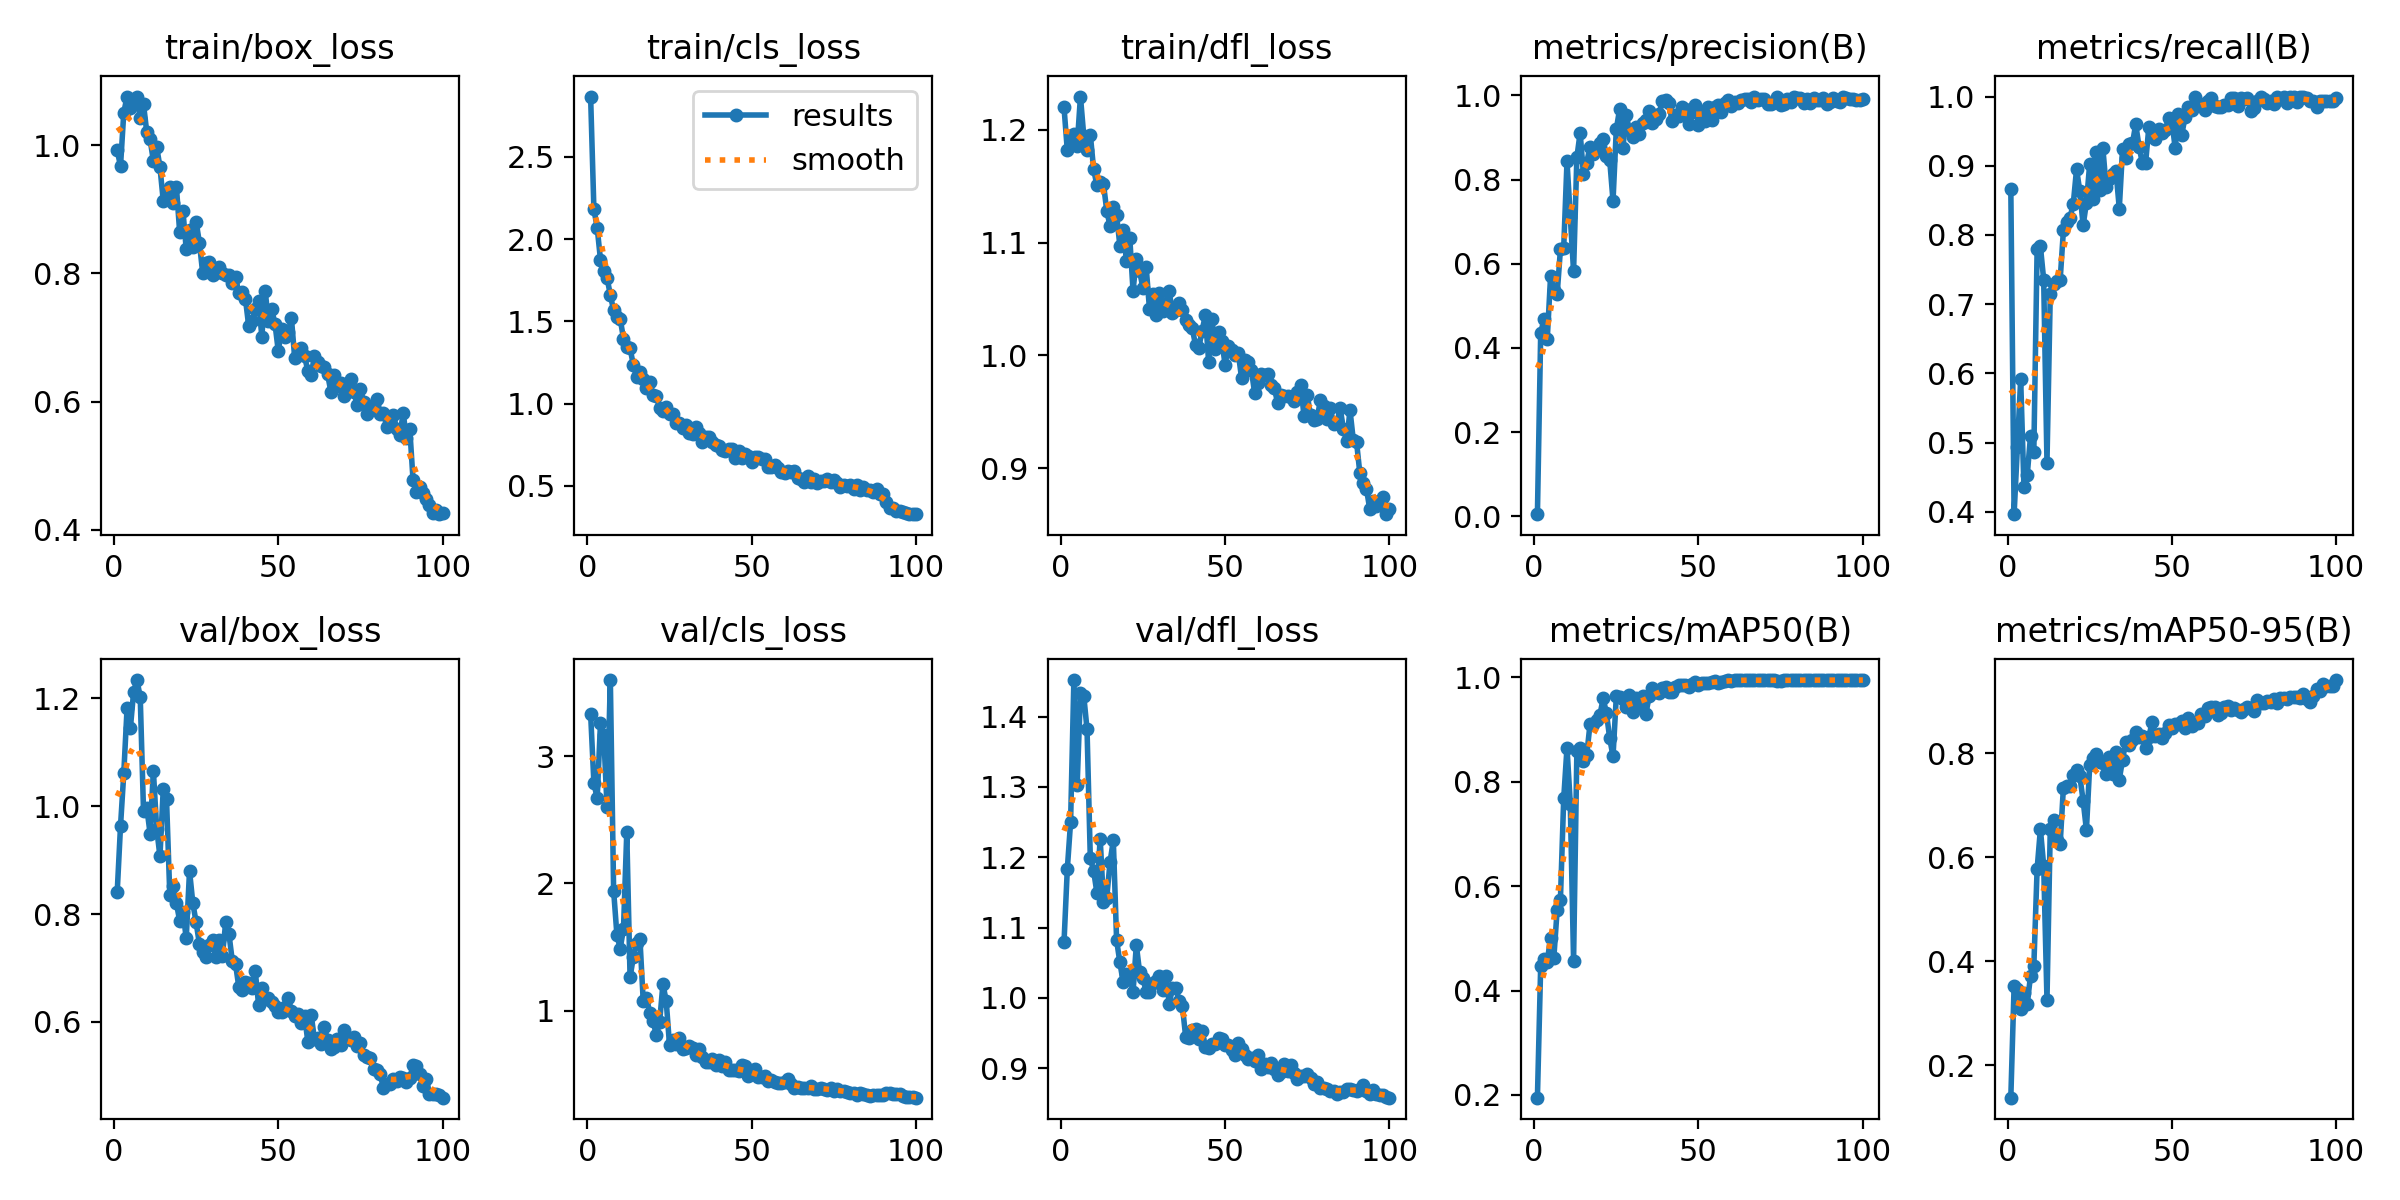

Source data for this figure (header and first rows):
epoch, time, train/box_loss, train/cls_loss, train/dfl_loss, metrics/precision(B), metrics/recall(B), metrics/mAP50(B), metrics/mAP50-95(B), val/box_loss, val/cls_loss, val/dfl_loss, lr/pg0, lr/pg1, lr/pg2
1, 225.3, 0.9922, 2.867, 1.22, 0.0049, 0.867, 0.1948, 0.1372, 0.8412, 3.332, 1.079, 0.0003287, 0.0003287, 0.0003287
2, 430.8, 0.9671, 2.181, 1.182, 0.4358, 0.3965, 0.4479, 0.3518, 0.9625, 2.788, 1.183, 0.000665, 0.000665, 0.000665
3, 639.4, 1.051, 2.069, 1.193, 0.4681, 0.4936, 0.4613, 0.3463, 1.061, 2.668, 1.25, 0.0009945, 0.0009945, 0.0009945
4, 852.1, 1.076, 1.874, 1.196, 0.4218, 0.5915, 0.4554, 0.307, 1.182, 3.259, 1.452, 0.001317, 0.001317, 0.001317
5, 1086, 1.059, 1.809, 1.186, 0.5696, 0.4352, 0.5017, 0.3384, 1.144, 3.163, 1.303, 0.001372, 0.001372, 0.001372
6, 1317, 1.072, 1.764, 1.229, 0.5371, 0.4532, 0.4633, 0.3178, 1.212, 2.598, 1.433, 0.001358, 0.001358, 0.001358
7, 1552, 1.075, 1.661, 1.195, 0.5274, 0.5095, 0.5542, 0.3718, 1.233, 3.597, 1.43, 0.001344, 0.001344, 0.001344
8, 1783, 1.042, 1.567, 1.182, 0.6338, 0.4865, 0.5742, 0.39, 1.202, 1.943, 1.382, 0.00133, 0.00133, 0.00133
9, 2013, 1.064, 1.524, 1.196, 0.6384, 0.7794, 0.768, 0.577, 0.9911, 1.595, 1.199, 0.001316, 0.001316, 0.001316
10, 2245, 1.02, 1.515, 1.165, 0.8428, 0.7836, 0.8654, 0.6537, 0.997, 1.488, 1.181, 0.001302, 0.001302, 0.001302
11, 2477, 1.009, 1.396, 1.151, 0.7116, 0.7354, 0.7578, 0.5838, 0.949, 1.643, 1.15, 0.001288, 0.001288, 0.001288
12, 2714, 0.9754, 1.343, 1.153, 0.5821, 0.4712, 0.4574, 0.3254, 1.066, 2.401, 1.227, 0.001273, 0.001273, 0.001273
13, 2961, 0.9974, 1.336, 1.152, 0.8527, 0.7142, 0.8583, 0.6532, 0.9584, 1.263, 1.137, 0.001259, 0.001259, 0.001259
14, 3217, 0.9659, 1.236, 1.128, 0.9111, 0.7293, 0.8649, 0.6706, 0.9069, 1.42, 1.143, 0.001245, 0.001245, 0.001245
15, 3467, 0.9135, 1.16, 1.115, 0.8122, 0.7341, 0.8397, 0.6337, 1.031, 1.533, 1.193, 0.001231, 0.001231, 0.001231
16, 3721, 0.9279, 1.192, 1.131, 0.8404, 0.7343, 0.8512, 0.6243, 1.013, 1.565, 1.224, 0.001217, 0.001217, 0.001217
17, 3975, 0.9351, 1.149, 1.124, 0.8783, 0.8064, 0.9105, 0.7339, 0.8352, 1.078, 1.082, 0.001203, 0.001203, 0.001203
18, 4228, 0.9102, 1.092, 1.097, 0.8615, 0.8182, 0.9108, 0.7361, 0.8523, 1.102, 1.05, 0.001189, 0.001189, 0.001189
19, 4476, 0.9353, 1.134, 1.111, 0.8706, 0.8249, 0.9192, 0.7368, 0.8206, 0.9833, 1.022, 0.001174, 0.001174, 0.001174
20, 4711, 0.8645, 1.05, 1.084, 0.8865, 0.8449, 0.9277, 0.7577, 0.7873, 0.9213, 1.033, 0.00116, 0.00116, 0.00116
21, 4944, 0.8973, 1.048, 1.104, 0.8964, 0.895, 0.9598, 0.7679, 0.8036, 0.8051, 1.032, 0.001146, 0.001146, 0.001146
22, 5176, 0.8376, 0.9731, 1.057, 0.8549, 0.863, 0.9316, 0.7553, 0.7552, 0.9134, 1.008, 0.001132, 0.001132, 0.001132
23, 5393, 0.8674, 0.9535, 1.085, 0.8455, 0.8138, 0.8831, 0.7087, 0.88, 1.209, 1.075, 0.001118, 0.001118, 0.001118
24, 5626, 0.8412, 0.977, 1.075, 0.7494, 0.8465, 0.8488, 0.6522, 0.8204, 1.074, 1.036, 0.001104, 0.001104, 0.001104
25, 5860, 0.8807, 0.9362, 1.059, 0.9194, 0.9027, 0.9635, 0.7769, 0.7847, 0.7309, 1.028, 0.001089, 0.001089, 0.001089
26, 6092, 0.848, 0.936, 1.078, 0.9668, 0.8525, 0.9626, 0.791, 0.7444, 0.7727, 1.009, 0.001075, 0.001075, 0.001075
27, 6324, 0.8008, 0.8846, 1.041, 0.8742, 0.9194, 0.9581, 0.7991, 0.7292, 0.7398, 1.008, 0.001061, 0.001061, 0.001061
28, 6556, 0.8156, 0.8833, 1.054, 0.9531, 0.8645, 0.9433, 0.7822, 0.7208, 0.7872, 1.021, 0.001047, 0.001047, 0.001047
29, 6792, 0.8179, 0.8544, 1.035, 0.9174, 0.9256, 0.9668, 0.781, 0.7418, 0.7022, 1.025, 0.001033, 0.001033, 0.001033
30, 7001, 0.7975, 0.8673, 1.055, 0.9019, 0.8695, 0.934, 0.7593, 0.7525, 0.7032, 1.031, 0.001019, 0.001019, 0.001019
31, 7210, 0.802, 0.8239, 1.04, 0.9253, 0.8814, 0.9614, 0.7924, 0.7207, 0.7197, 1.011, 0.001005, 0.001005, 0.001005
32, 7441, 0.8096, 0.8174, 1.045, 0.9073, 0.8881, 0.9439, 0.7596, 0.7519, 0.704, 1.031, 0.0009904, 0.0009904, 0.0009904
33, 7676, 0.7999, 0.8556, 1.057, 0.934, 0.892, 0.9637, 0.8016, 0.7221, 0.6555, 0.9919, 0.0009763, 0.0009763, 0.0009763
34, 7910, 0.798, 0.8216, 1.037, 0.9421, 0.8382, 0.9299, 0.7491, 0.785, 0.6985, 1.014, 0.0009621, 0.0009621, 0.0009621
35, 8138, 0.7974, 0.768, 1.04, 0.9631, 0.9246, 0.9645, 0.7877, 0.7626, 0.6395, 1.014, 0.000948, 0.000948, 0.000948
36, 8371, 0.7857, 0.7977, 1.046, 0.9351, 0.9117, 0.9796, 0.8224, 0.7137, 0.5998, 0.996, 0.0009339, 0.0009339, 0.0009339
37, 8624, 0.7944, 0.7978, 1.04, 0.9449, 0.9317, 0.9716, 0.815, 0.7072, 0.596, 0.9892, 0.0009197, 0.0009197, 0.0009197
38, 8877, 0.769, 0.7684, 1.031, 0.9562, 0.9322, 0.9698, 0.8244, 0.6644, 0.6213, 0.9451, 0.0009056, 0.0009056, 0.0009056
39, 9116, 0.7703, 0.7475, 1.027, 0.9865, 0.96, 0.9801, 0.8402, 0.6591, 0.5721, 0.9434, 0.0008914, 0.0008914, 0.0008914
40, 9325, 0.7607, 0.7449, 1.024, 0.9879, 0.9278, 0.9811, 0.8307, 0.6736, 0.6131, 0.9548, 0.0008773, 0.0008773, 0.0008773
41, 9535, 0.718, 0.7199, 1.009, 0.9815, 0.9046, 0.973, 0.8335, 0.6729, 0.5639, 0.9554, 0.0008631, 0.0008631, 0.0008631
42, 9760, 0.726, 0.712, 1.007, 0.9384, 0.9041, 0.9727, 0.8106, 0.6632, 0.5955, 0.9418, 0.000849, 0.000849, 0.000849
43, 10015, 0.7444, 0.7224, 1.022, 0.9529, 0.9561, 0.9819, 0.8309, 0.6939, 0.5359, 0.9524, 0.0008348, 0.0008348, 0.0008348
44, 10267, 0.7566, 0.7223, 1.036, 0.9509, 0.9497, 0.9847, 0.8609, 0.6321, 0.5359, 0.9307, 0.0008207, 0.0008207, 0.0008207
45, 10510, 0.7015, 0.6718, 0.9941, 0.9718, 0.9383, 0.9852, 0.8338, 0.663, 0.5302, 0.9289, 0.0008065, 0.0008065, 0.0008065
46, 10726, 0.7733, 0.714, 1.033, 0.9679, 0.953, 0.9857, 0.8373, 0.6423, 0.5246, 0.9344, 0.0007924, 0.0007924, 0.0007924
47, 10935, 0.7257, 0.6717, 1.006, 0.932, 0.9476, 0.9825, 0.8285, 0.6448, 0.5735, 0.9344, 0.0007782, 0.0007782, 0.0007782
48, 11146, 0.7441, 0.6918, 1.021, 0.9615, 0.9516, 0.9865, 0.8394, 0.6375, 0.5646, 0.9437, 0.0007641, 0.0007641, 0.0007641
49, 11355, 0.7213, 0.6817, 1.013, 0.9768, 0.9683, 0.9917, 0.8543, 0.6288, 0.4834, 0.941, 0.0007499, 0.0007499, 0.0007499
50, 11565, 0.6789, 0.6449, 0.992, 0.9297, 0.9648, 0.9847, 0.8492, 0.6189, 0.5111, 0.9334, 0.0007358, 0.0007358, 0.0007358
51, 11774, 0.7126, 0.6766, 1.008, 0.9596, 0.9255, 0.9889, 0.8559, 0.6194, 0.543, 0.933, 0.0007216, 0.0007216, 0.0007216
52, 12016, 0.7004, 0.6767, 1.005, 0.9386, 0.9744, 0.9892, 0.8557, 0.6272, 0.4819, 0.9262, 0.0007075, 0.0007075, 0.0007075
53, 12234, 0.7079, 0.6608, 1, 0.973, 0.9446, 0.99, 0.8621, 0.6449, 0.4822, 0.9195, 0.0006934, 0.0006934, 0.0006934
54, 12457, 0.73, 0.664, 1.002, 0.9421, 0.9704, 0.9912, 0.8482, 0.6202, 0.4869, 0.9366, 0.0006792, 0.0006792, 0.0006792
55, 12705, 0.6676, 0.612, 0.9803, 0.9731, 0.9843, 0.9939, 0.867, 0.6116, 0.4491, 0.9275, 0.0006651, 0.0006651, 0.0006651
56, 12945, 0.6751, 0.6143, 0.9959, 0.977, 0.981, 0.989, 0.8517, 0.6149, 0.4554, 0.919, 0.0006509, 0.0006509, 0.0006509
57, 13170, 0.6835, 0.6263, 0.9943, 0.9604, 1, 0.9909, 0.8577, 0.5975, 0.4409, 0.9132, 0.0006368, 0.0006368, 0.0006368
58, 13396, 0.6706, 0.6099, 0.987, 0.9818, 0.9911, 0.9938, 0.8587, 0.6104, 0.4318, 0.9154, 0.0006226, 0.0006226, 0.0006226
59, 13604, 0.6479, 0.5863, 0.9666, 0.9895, 0.986, 0.9943, 0.8754, 0.5634, 0.4305, 0.9106, 0.0006085, 0.0006085, 0.0006085
60, 13817, 0.6417, 0.5778, 0.9755, 0.9738, 0.981, 0.994, 0.8711, 0.6135, 0.4422, 0.9192, 0.0005943, 0.0005943, 0.0005943
... 40 more rows
